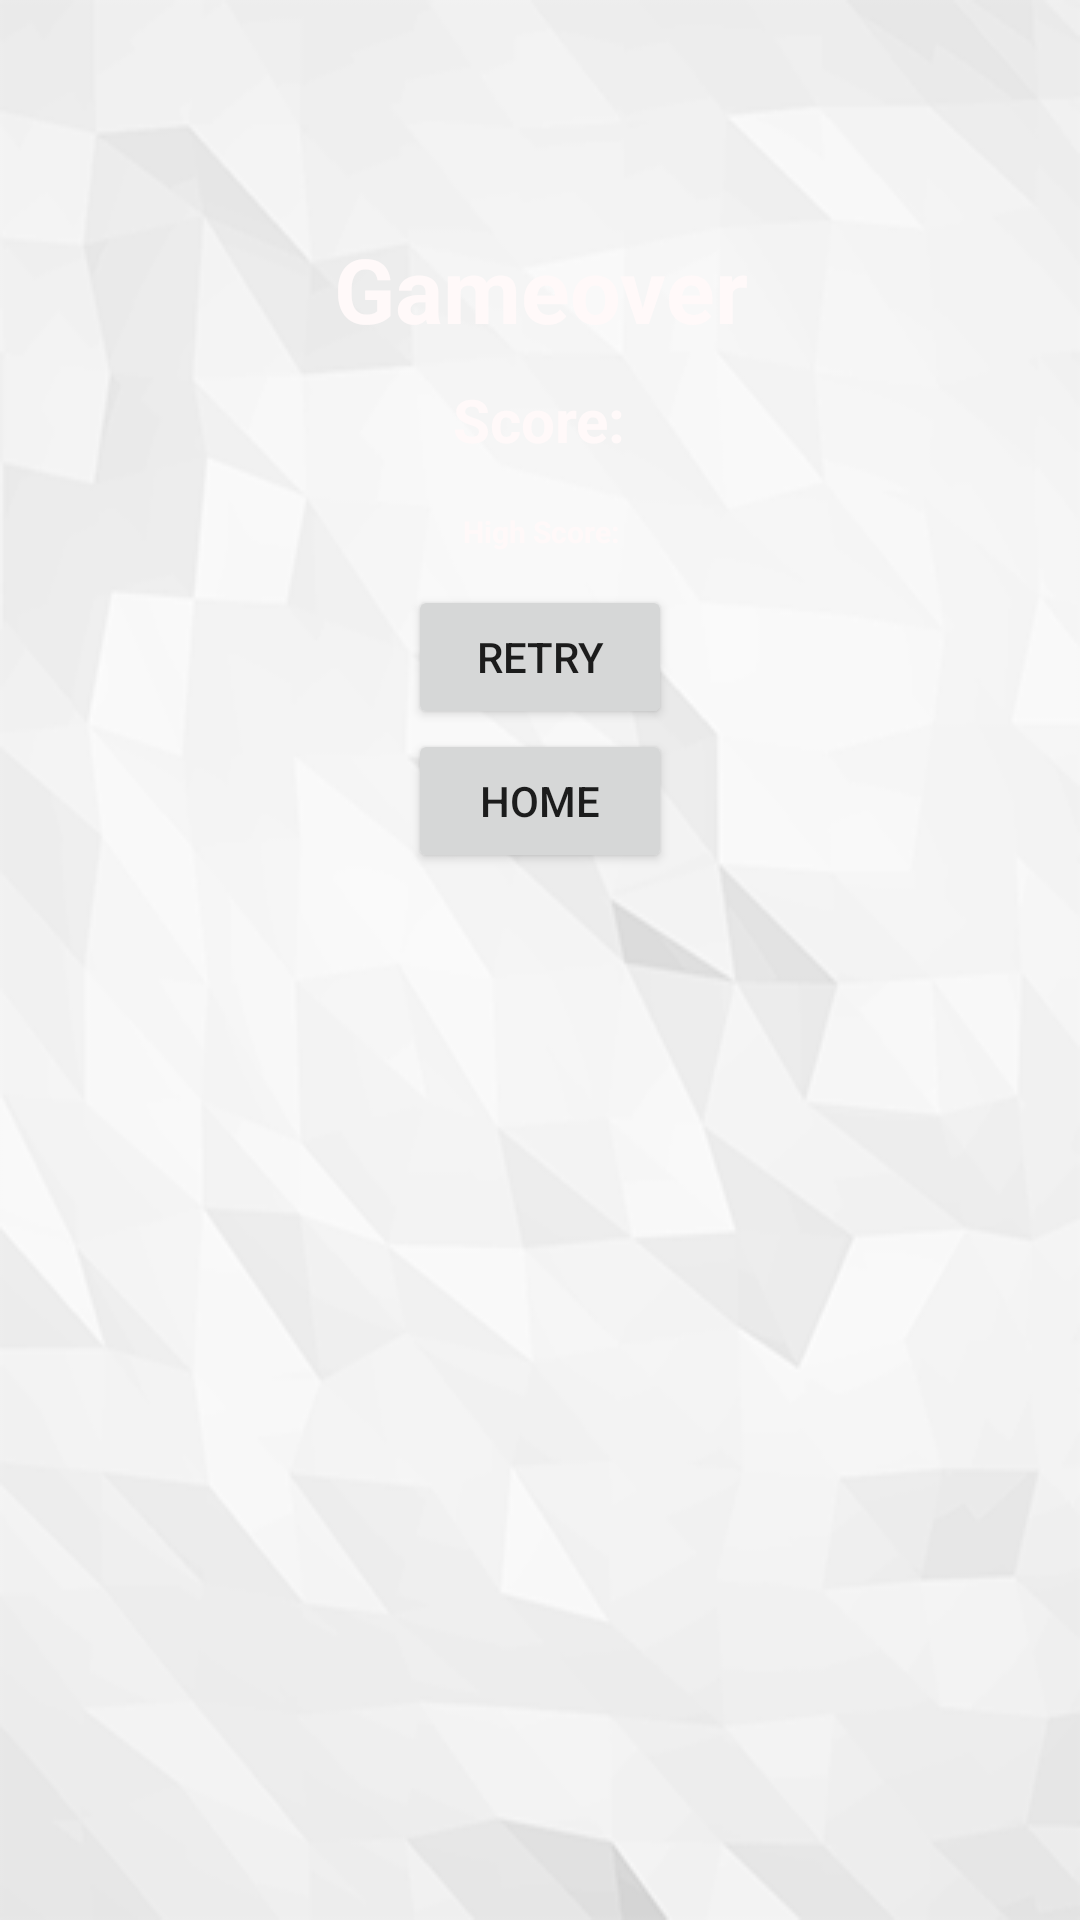

Layout XML and referenced resources for this Android screen:
<!-- AndroidManifest.xml: activity theme AppTheme.GameOverPopUp -->
<!-- res/layout/activity_game_over.xml -->
<?xml version="1.0" encoding="utf-8"?>
<RelativeLayout xmlns:android="http://schemas.android.com/apk/res/android"
    xmlns:app="http://schemas.android.com/apk/res-auto"
    xmlns:tools="http://schemas.android.com/tools"
    android:id="@+id/activity_game_over"
    android:layout_width="fill_parent"
    android:layout_height="wrap_content"
    android:background="@drawable/long_bg4"
    android:elevation="10dp"
    android:paddingBottom="@dimen/activity_vertical_margin"
    android:paddingLeft="@dimen/activity_horizontal_margin"
    android:paddingRight="@dimen/activity_horizontal_margin"
    android:paddingTop="@dimen/activity_vertical_margin">


    <TextView
        android:id="@+id/how_to"
        android:layout_width="wrap_content"
        android:layout_height="wrap_content"
        android:layout_alignParentTop="true"
        android:layout_centerHorizontal="true"
        android:layout_marginTop="76dp"
        android:fontFamily="sans-serif"
        android:text="Gameover"
        android:textAlignment="center"
        android:textColor="@color/White"
        android:textSize="30sp"
        android:textStyle="bold" />

    <TextView
        android:id="@+id/score"
        android:layout_width="wrap_content"
        android:layout_height="wrap_content"
        android:layout_below="@+id/how_to"
        android:layout_centerHorizontal="true"
        android:layout_marginTop="10dp"
        android:fontFamily="sans-serif"
        android:text="Score:"
        android:textAlignment="center"
        android:textColor="@color/White"
        android:textSize="20sp"
        android:textStyle="bold" />

    <TextView
        android:id="@+id/highscore"
        android:layout_width="wrap_content"
        android:layout_height="wrap_content"
        android:layout_below="@+id/score"
        android:layout_centerHorizontal="true"
        android:layout_marginTop="17dp"
        android:fontFamily="sans-serif"
        android:text="High Score:"
        android:textAlignment="center"
        android:textColor="@color/White"
        android:textSize="10sp"
        android:textStyle="bold" />

    <Button
        android:id="@+id/btn_home"
        android:layout_width="wrap_content"
        android:layout_height="wrap_content"
        android:layout_alignStart="@+id/btn_retry"
        android:layout_below="@+id/btn_retry"
        android:text="Home" />

    <Button
        android:id="@+id/btn_retry"
        android:layout_width="wrap_content"
        android:layout_height="wrap_content"
        android:layout_below="@+id/highscore"
        android:layout_centerHorizontal="true"
        android:layout_marginTop="11dp"
        android:text="Retry" />


</RelativeLayout>
<!-- resources referenced by this layout -->
<resources>
  <color name="White">#fff9f9</color>
  <!-- drawable long_bg4: png bitmap (drawable, 53628 bytes) -->
  <style name="AppTheme.GameOverPopUp">
          
      </style>
</resources>
